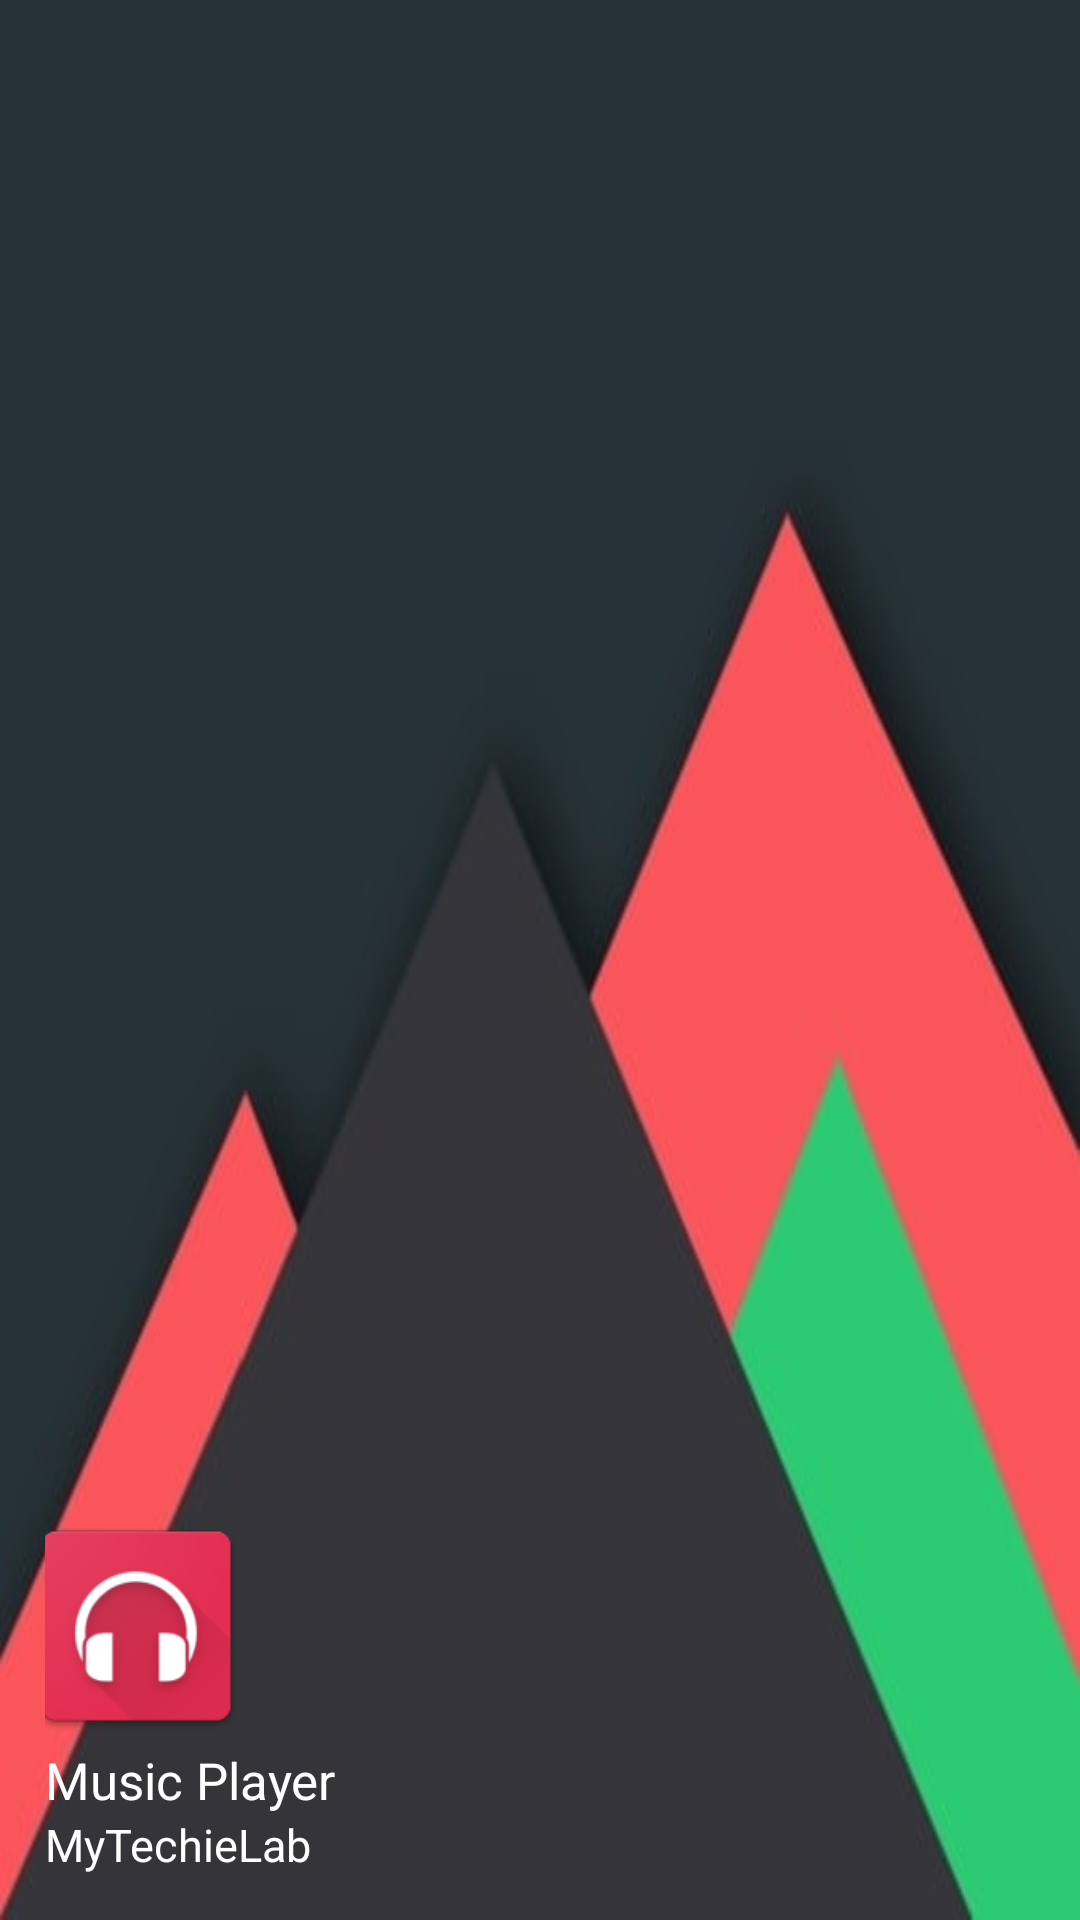

Layout XML and referenced resources for this Android screen:
<!-- AndroidManifest.xml: application theme Crimson -->
<!-- res/layout/nav_header.xml -->
<?xml version="1.0" encoding="utf-8"?>
<LinearLayout
    xmlns:android="http://schemas.android.com/apk/res/android"
    android:layout_width="match_parent"
    android:layout_height="200dp"
    android:gravity="bottom"
    android:background="@drawable/side_back"
    android:paddingBottom="15dp"
    android:paddingLeft="15dp"
    android:orientation="vertical">

    <ImageView
        xmlns:app="http://schemas.android.com/apk/res-auto"
        android:id="@+id/logout"
        android:layout_marginTop="40dp"
        android:layout_width="80dp"
        android:layout_height="80dp"
        android:layout_marginLeft="-10dp"
        android:src="@drawable/nav_header_icon" />

    <TextView
        android:layout_width="wrap_content"
        android:layout_height="wrap_content"
        android:text="Music Player"
        android:textSize="17dp"
        android:textColor="#FFFFFF"
        />
    <TextView
        android:layout_width="wrap_content"
        android:layout_height="wrap_content"
        android:text="MyTechieLab"
        android:textSize="15dp"
        android:textColor="#FFFFFF"
        />

</LinearLayout>
<!-- resources referenced by this layout -->
<resources>
  <!-- drawable nav_header_icon: png bitmap (drawable, 9697 bytes) -->
  <!-- drawable side_back: jpg bitmap (drawable, 8768 bytes) -->
  <style name="Crimson" parent="AppFullScreenTheme">
          <item name="colorPrimary">#DC143C</item>
          <item name="colorPrimaryDark">#DC143C</item>
          <item name="colorAccent">@color/colorAccent</item>
          <item name="android:textColorSecondary">@color/White</item></style>
  <style name="AppFullScreenTheme" parent="Theme.AppCompat.Light.NoActionBar">
          
          <item name="colorPrimary">@color/Themecolor</item>
          <item name="colorPrimaryDark">#142E3C</item>
          <item name="colorAccent">@color/colorAccent</item>
          <item name="android:textColorSecondary">@color/White</item>
          <item name="android:textColor">@color/Black</item>
          <item name="colorControlHighlight">@color/LightGrey</item>
          <item name="android:popupMenuStyle">@style/AppFullScreenTheme.PopupMenu</item>
  
          
          
          
      </style>
  <color name="colorAccent">#FF4081</color>
  <color name="White"> #FFFFFF</color>
  <color name="Themecolor">#3C515C</color>
  <color name="Black"> #000000</color>
  <color name="LightGrey"> #D3D3D3</color>
  <style name="AppFullScreenTheme.PopupMenu" parent="android:Widget.ListPopupWindow">
          <item name="android:popupBackground">#f5f5f5</item>
          <item name="android:elevation">50dp</item>
      </style>
</resources>
